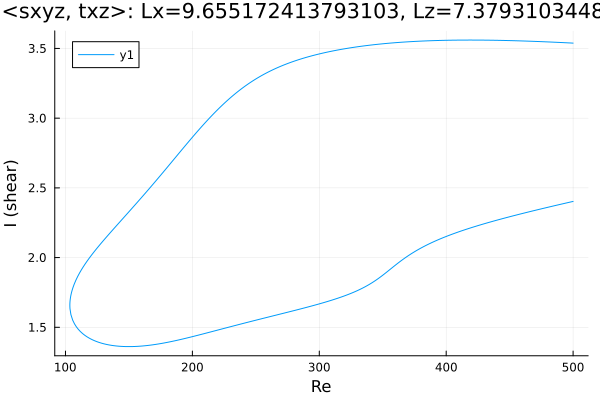

The file beside this chart, header and first rows:
Re, shear
500.0, 3.538
498.8, 3.539
497.4, 3.54
496, 3.54
494.6, 3.541
493.2, 3.541
491.7, 3.542
490.3, 3.543
488.9, 3.543
487.5, 3.544
486.1, 3.544
485.4, 3.545
484, 3.545
482.6, 3.546
481.1, 3.546
479.7, 3.547
478.3, 3.548
476.9, 3.548
475.5, 3.549
474.1, 3.549
472.7, 3.55
471.2, 3.55
469.8, 3.551
468.4, 3.551
467, 3.552
465.6, 3.552
464.2, 3.553
462.8, 3.553
461.3, 3.553
459.9, 3.554
458.5, 3.554
457.1, 3.555
455.7, 3.555
454.3, 3.555
452.9, 3.556
451.4, 3.556
450, 3.556
448.6, 3.557
447.2, 3.557
445.8, 3.557
444.4, 3.558
443, 3.558
441.5, 3.558
440.1, 3.558
438.7, 3.559
437.3, 3.559
435.9, 3.559
434.5, 3.559
433.1, 3.559
431.6, 3.56
430.2, 3.56
428.8, 3.56
427.4, 3.56
426, 3.56
424.6, 3.56
423.2, 3.56
421.7, 3.56
420.3, 3.56
418.9, 3.56
417.5, 3.56
... 570 more rows
